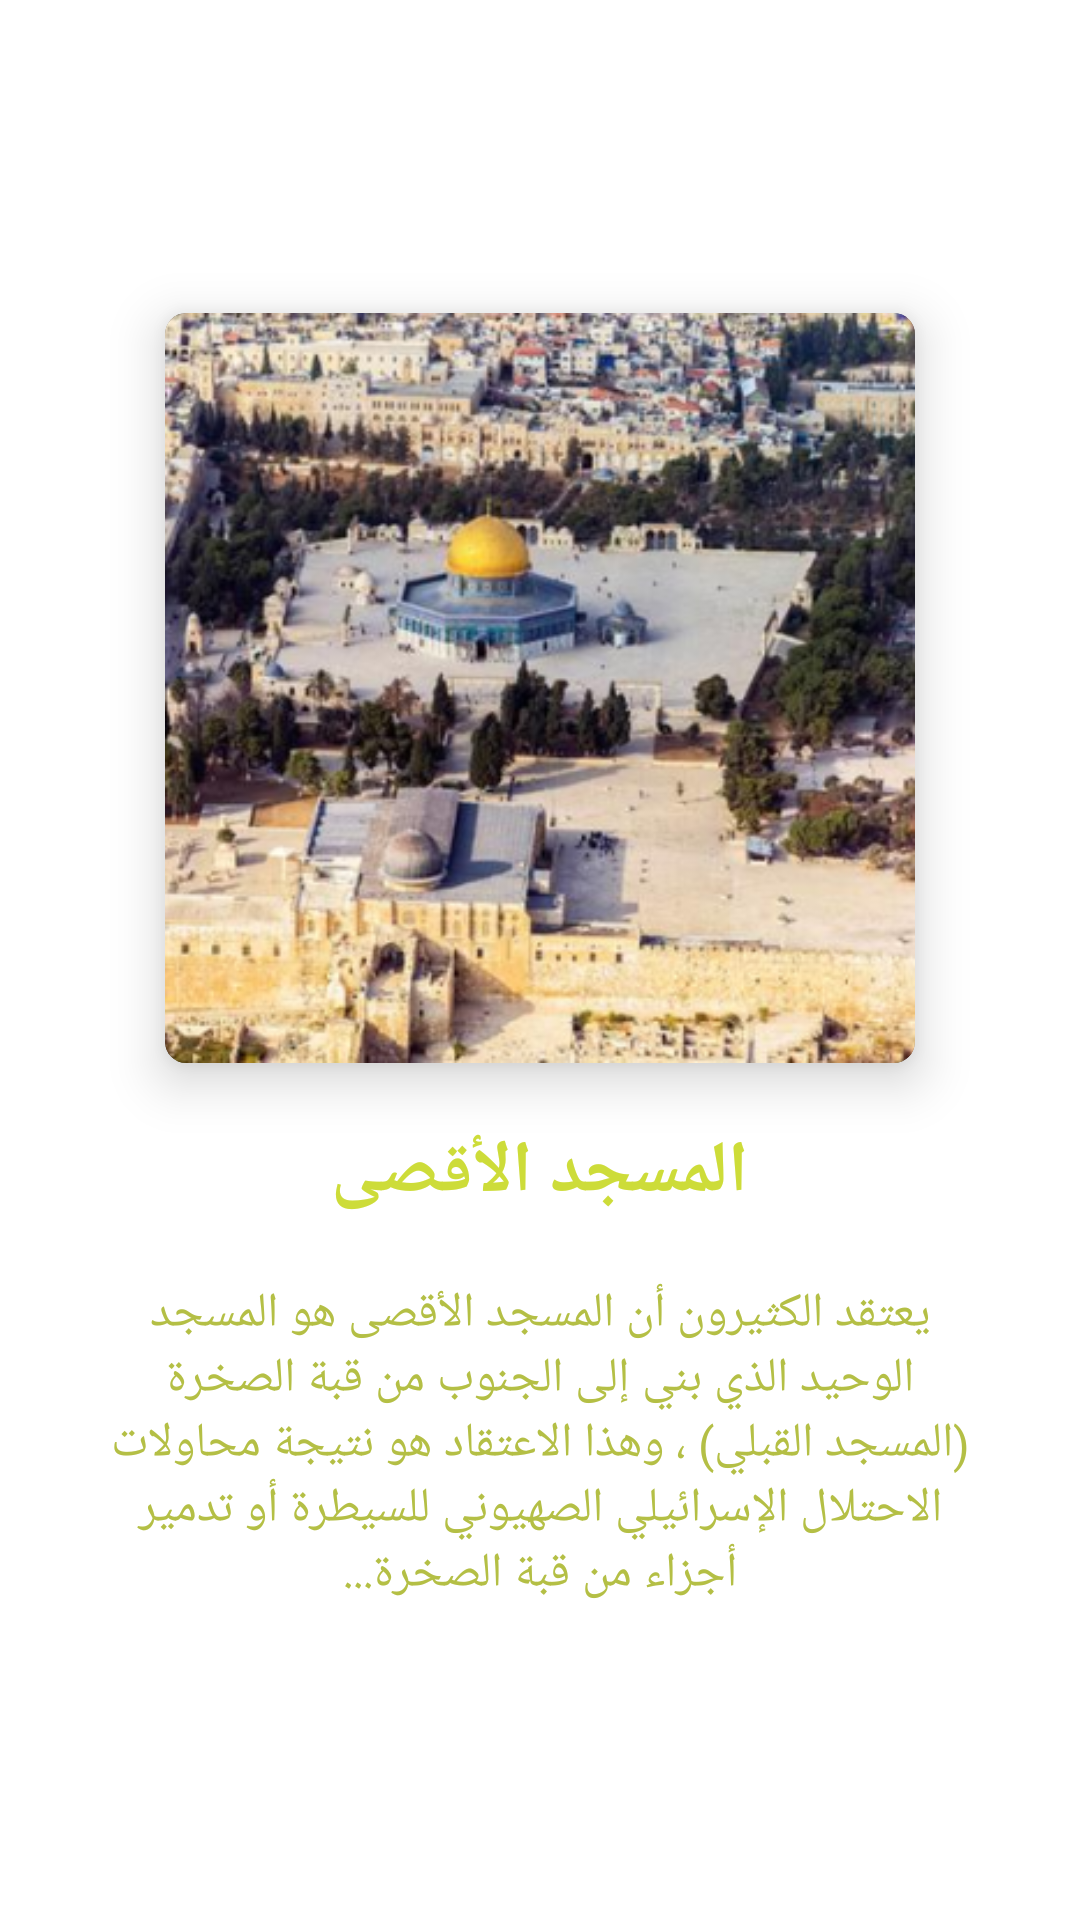

Layout XML and referenced resources for this Android screen:
<!-- AndroidManifest.xml: application theme Theme.JerusalemGuide -->
<!-- res/layout/fragment_intro3.xml -->
<?xml version="1.0" encoding="utf-8"?>
<LinearLayout xmlns:android="http://schemas.android.com/apk/res/android"
    xmlns:app="http://schemas.android.com/apk/res-auto"
    android:orientation="vertical"
    android:layout_width="match_parent"
    android:layout_height="match_parent"
    android:padding="30dp"
    android:background="@color/white"
    android:gravity="center">

    <com.google.android.material.card.MaterialCardView
        android:id="@+id/splashIcon"
        android:layout_width="wrap_content"
        android:layout_height="wrap_content"
        android:layout_centerInParent="true"
        app:cardElevation="10dp"
        app:cardCornerRadius="7dp">

        <ImageView
            android:layout_width="250dp"
            android:layout_height="250dp"
            android:src="@mipmap/ic_alaqsa_foreground" />
    </com.google.android.material.card.MaterialCardView>

    <TextView
        android:layout_width="wrap_content"
        android:layout_height="wrap_content"
        android:elevation="15dp"
        android:text="المسجد الأقصى"
        android:textColor="#CDDC39"
        android:textSize="24sp"
        android:gravity="center"
        android:layout_marginTop="20dp"
        android:textStyle="bold"
        />

    <TextView
        android:layout_width="wrap_content"
        android:layout_height="wrap_content"
        android:textAlignment="center"
        android:text="يعتقد الكثيرون أن المسجد الأقصى هو المسجد الوحيد الذي بني إلى الجنوب من قبة الصخرة (المسجد القبلي) ، وهذا الاعتقاد هو نتيجة محاولات الاحتلال الإسرائيلي الصهيوني للسيطرة أو تدمير أجزاء من قبة الصخرة..."
        android:textColor="#B4BF45"
        android:textSize="16sp"
        android:textStyle="bold"
        android:fontFamily="sans-serif-thin"
        android:layout_marginTop="20dp"
        />

</LinearLayout>
<!-- resources referenced by this layout -->
<resources>
  <color name="white">#FFFFFFFF</color>
  <!-- mipmap ic_alaqsa_foreground: png bitmap (mipmap-hdpi, 82621 bytes) -->
  <style name="Theme.JerusalemGuide" parent="Theme.AppCompat.NoActionBar">
          
          <item name="colorPrimary">@color/purple_500</item>
          <item name="colorPrimaryVariant">@color/purple_700</item>
          <item name="colorOnPrimary">@color/white</item>
          
          <item name="colorSecondary">@color/teal_200</item>
          <item name="colorSecondaryVariant">@color/teal_700</item>
          <item name="colorOnSecondary">@color/black</item>
          
          <item name="android:statusBarColor" tools:targetApi="l">?attr/colorPrimaryVariant</item>
          
      </style>
  <color name="purple_500">#FF6200EE</color>
  <color name="purple_700">#FF3700B3</color>
  <color name="teal_200">#FF03DAC5</color>
  <color name="teal_700">#FF018786</color>
  <color name="black">#FF000000</color>
</resources>
